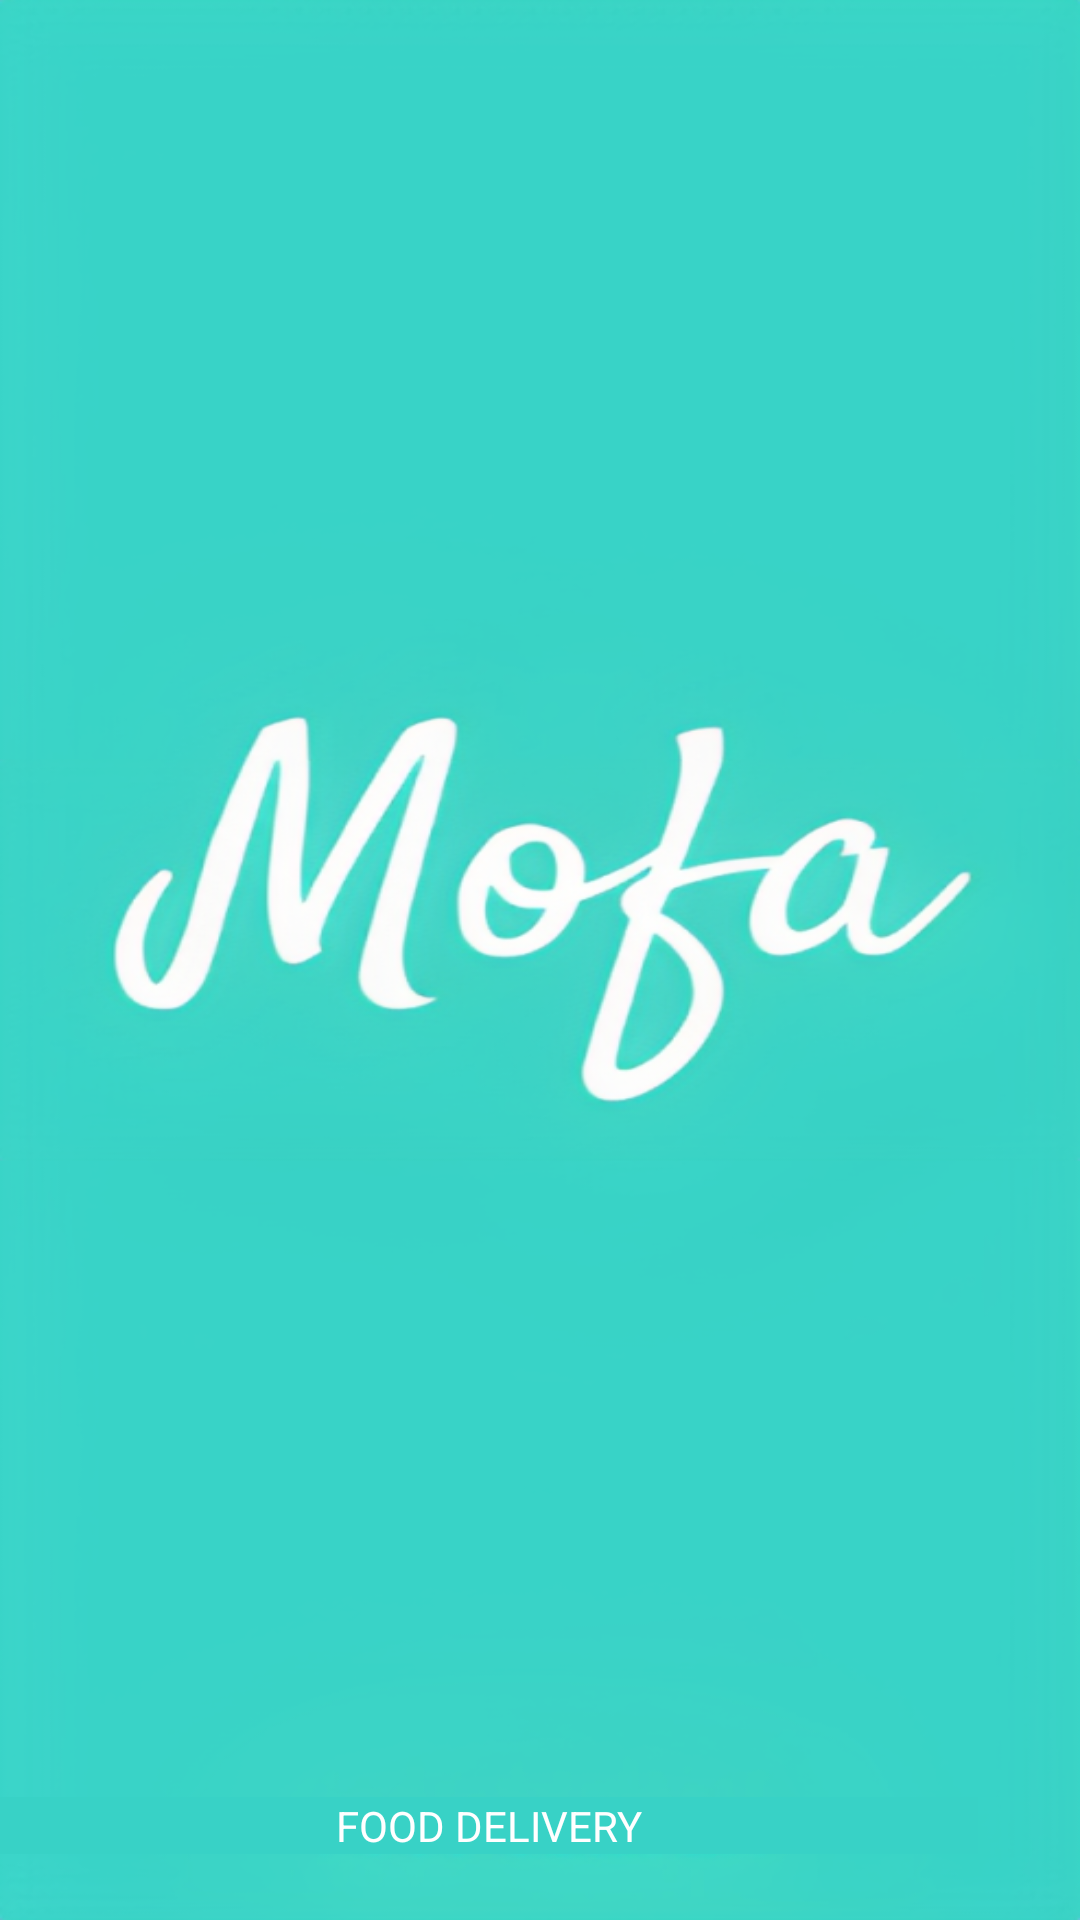

Produce the Android XML layout that renders to this screen, including the resource entries it uses.
<!-- AndroidManifest.xml: application theme Theme.FoodiAppDesign -->
<!-- res/layout/activity_main.xml -->
<?xml version="1.0" encoding="utf-8"?>
<RelativeLayout xmlns:android="http://schemas.android.com/apk/res/android"
    xmlns:app="http://schemas.android.com/apk/res-auto"
    xmlns:tools="http://schemas.android.com/tools"
    android:layout_width="match_parent"
    android:layout_height="match_parent"
    tools:context=".MainActivity">


    <ImageView
        android:layout_width="match_parent"
        android:layout_height="match_parent"
        android:scaleType="fitXY"
        android:src="@drawable/splachsceen" />

    <TextView
        android:layout_width="match_parent"
        android:layout_height="wrap_content"
        android:layout_alignParentEnd="true"
        android:layout_alignParentBottom="true"
        android:layout_marginEnd="34dp"
        android:layout_marginBottom="22dp"
        android:background="#38D2C6"
        android:gravity="center"
        android:text="FOOD DELIVERY"
        android:textColor="@color/white"
        android:textSize="@dimen/_15ssp" />

</RelativeLayout>
<!-- resources referenced by this layout -->
<resources>
  <color name="white">#FFFFFFFF</color>
  <!-- drawable splachsceen: png bitmap (drawable, 236700 bytes) -->
  <style name="Theme.FoodiAppDesign" parent="Base.Theme.FoodiAppDesign" />
  <style name="Base.Theme.FoodiAppDesign" parent="Theme.Material3.DayNight.NoActionBar">
  
  
  
  
          <item name="android:statusBarColor">#FFFEFAFD</item>
          
          
      </style>
</resources>
